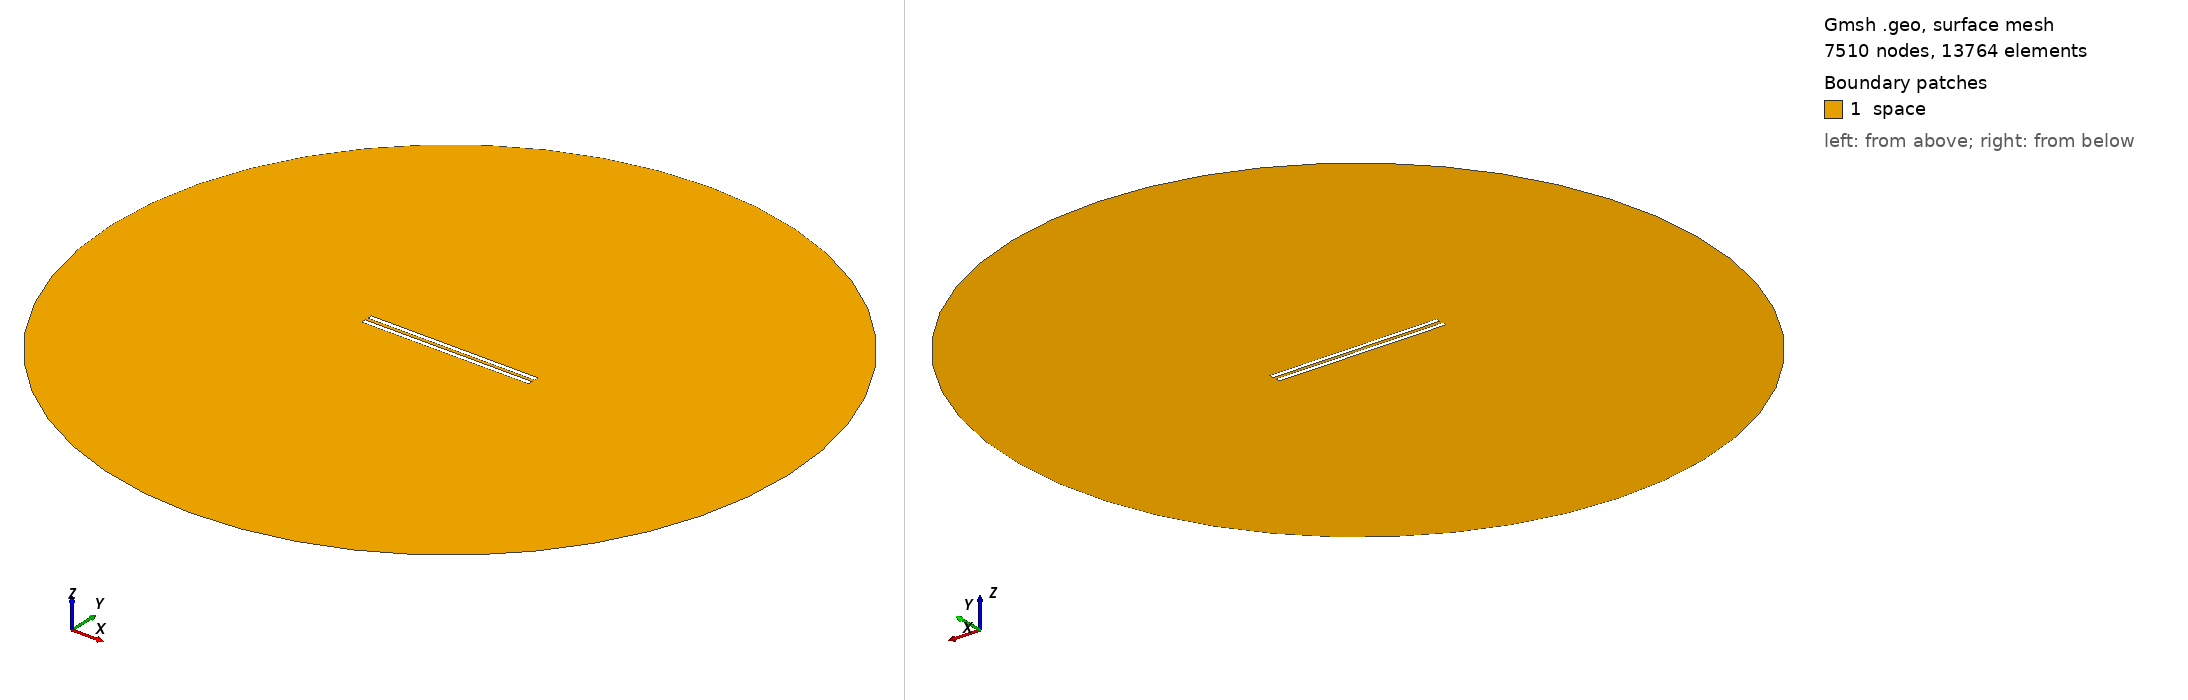

Gmsh geometry script, surface-meshed: 7510 nodes, 13764 surface elements. Boundary patches (legend numbers): 1 space. Left view from above one corner, right view from below the opposite corner. Legend entries are the model's physical surfaces. The drawing asked Gmsh for element sizes between 1% and 20% of the model's largest extent; the script's own settings can give other sizes.

=== 946.geo (drawn) ===
// Set the geometry kernel
SetFactory("OpenCASCADE");

//---------------------------------------
// Rectangles
//---------------------------------------

// Rectangle 1 (top)
Point(1) = {-49.4, 0.9722222222222222, 0, 1.0};
Point(2) = {49.4, 0.9722222222222222, 0, 1.0};
Point(3) = {49.4, 3.772222222222222, 0, 1.0};
Point(4) = {-49.4, 3.772222222222222, 0, 1.0};

Line(1) = {1, 2};
Line(2) = {2, 3};
Line(3) = {3, 4};
Line(4) = {4, 1};

Line Loop(1) = {1, 2, 3, 4};
Plane Surface(1) = {1};

Rotate { {0, 0, 1}, {0,  0.9722222222222222,  0}, -0.002 } {
  Surface{1};
}

// Rectangle 2 (bottom)
Point(5) = {-49.4, -0.9722222222222222, 0, 1.0};
Point(6) = {49.4, -0.9722222222222222, 0, 1.0};
Point(7) = {49.4, -3.772222222222222, 0, 1.0};
Point(8) = {-49.4, -3.772222222222222, 0, 1.0};

Line(5) = {5, 6};
Line(6) = {6, 7};
Line(7) = {7, 8};
Line(8) = {8, 5};

Line Loop(2) = {5, 6, 7, 8};
Plane Surface(2) = {2}; 


//---------------------------------------
// Circle
//---------------------------------------

// Define points
Point(9) = {0, 0, 0};        // Center
Point(10) = {200, 0, 0};     // Start point
Point(11) = {0, 200, 0};     // 90 degrees
Point(12) = {-200, 0, 0};    // 180 degrees
Point(13) = {0, -200, 0};    // 270 degrees

// Define circle arcs (each needs start, center, end)
Circle(9) = {10, 9, 11};
Circle(10) = {11, 9, 12};
Circle(11) = {12, 9, 13};
Circle(12) = {13, 9, 10};

// Define curve loop and surface if needed
Curve Loop(3) = {9, 10, 11, 12};
Surface(3) = {3};

//---------------------------------------
// Define Physical Groups
//---------------------------------------                

//--- Physical Curves
// Physical groups for boundaries
Physical Line("force_segment", 10) = {1};
Physical Line("upper_plate", 11) = {2, 3, 4};
Physical Line("lower_plate", 12) = {5, 6, 7, 8};
Physical Line("boundary", 20) = {9, 10, 11, 12};

// Subtract Rectangles from Circle
BooleanDifference{ Surface{3}; Delete; }{ Surface{1}; Surface{2}; Delete; }
//--- Physical Surfaces
Physical Surface("space", 30) = {3};


//---------------------------------------
// Fine mesh near the plates
//--------------------------------------- 

// Define a distance field for mesh refinement
Field[1] = Distance;
Field[1].CurvesList = {1, 2, 3, 4, 5, 6, 7, 8};  // Rectangle curves
Field[1].NumPointsPerCurve = 200;

c = 0.3;
// Define threshold field to control mesh size based on distance to attractor
Field[2] = Threshold;
Field[2].IField = 1;
Field[2].LcMin = c; // Minimum element size near the attractor
Field[2].LcMax = 100*c;  // Maximum element size away from the attractor
Field[2].DistMin = 0.01;
Field[2].DistMax = 40;

Background Field = 2;

//---------------------------------------
// 6. Generate the Mesh
//---------------------------------------
Mesh 2;  // 2D mesh generation
